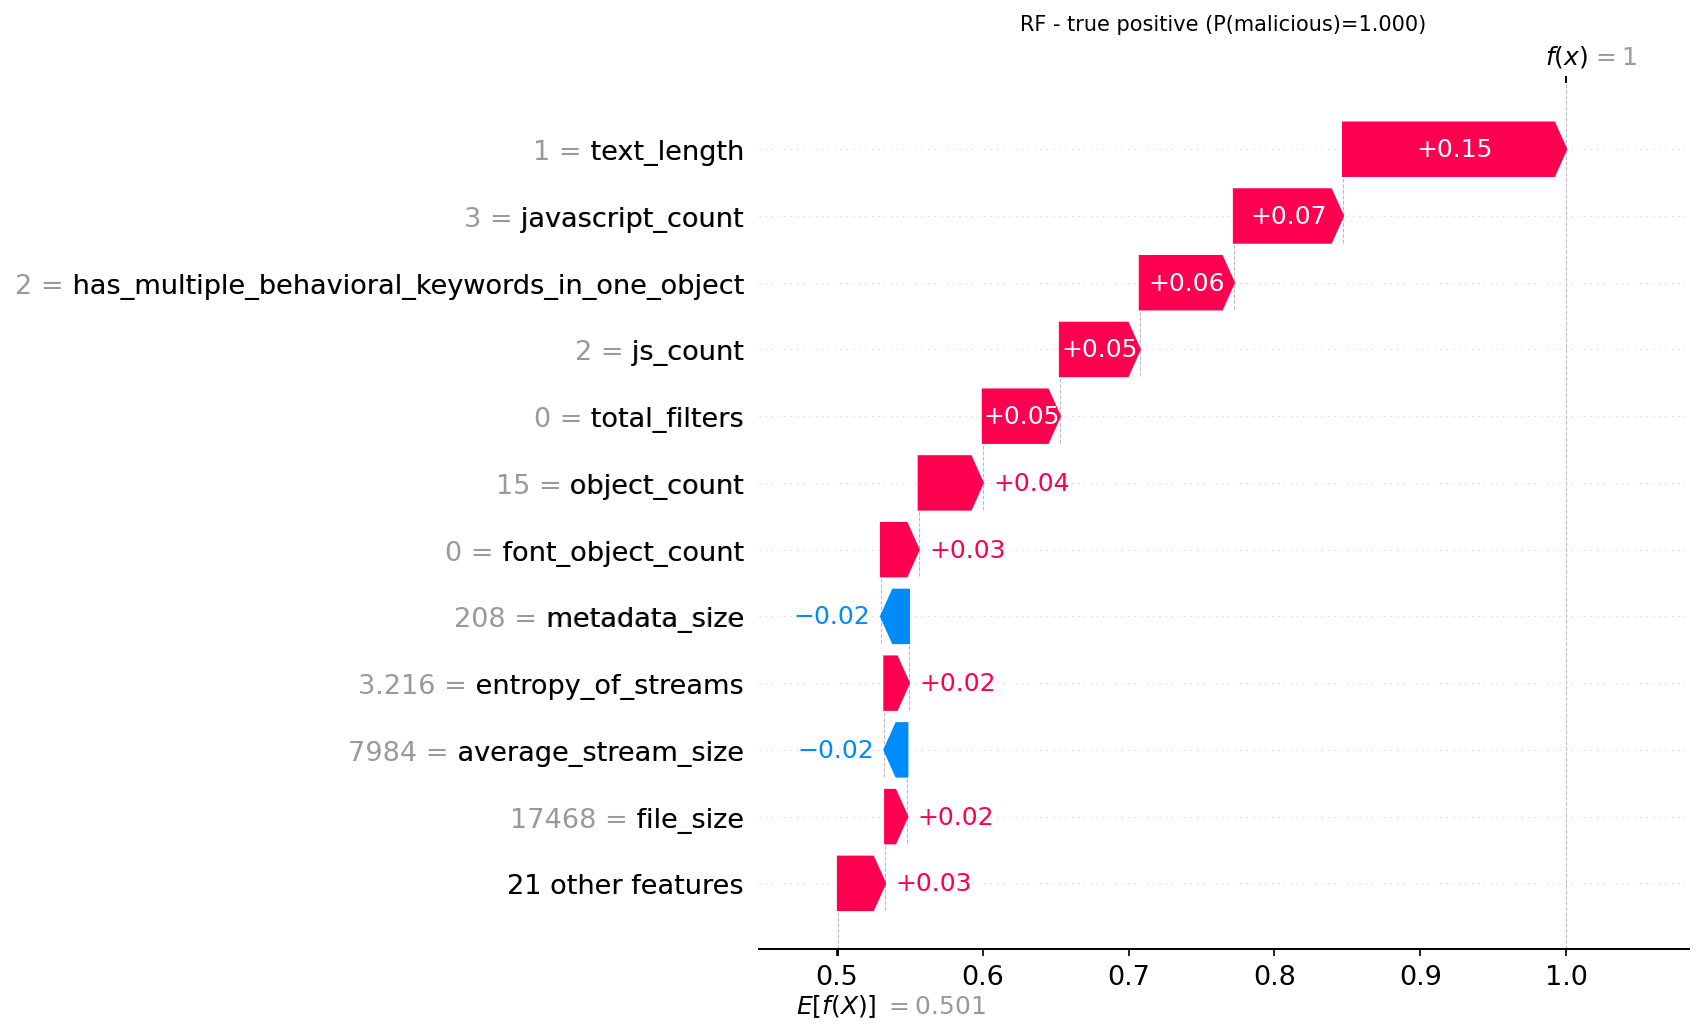

The file beside this chart, header and first rows:
actual, predicted, probability_malicious, feature, feature_value, shap_value
1, 1, 1.0, text_length, 1.0, 0.153
1, 1, 1.0, javascript_count, 3.0, 0.07479
1, 1, 1.0, has_multiple_behavioral_keywords_in_one_…, 2.0, 0.06452
1, 1, 1.0, js_count, 2.0, 0.05476
1, 1, 1.0, total_filters, 0.0, 0.05284
1, 1, 1.0, object_count, 15.0, 0.04395
1, 1, 1.0, font_object_count, 0.0, 0.02586
1, 1, 1.0, metadata_size, 208.0, -0.01917
1, 1, 1.0, entropy_of_streams, 3.216, 0.01686
1, 1, 1.0, average_stream_size, 7984, -0.01576
1, 1, 1.0, file_size, 17468, 0.01521
1, 1, 1.0, used_ocr, 1.0, 0.01028
1, 1, 1.0, openaction_count, 1.0, 0.007937
1, 1, 1.0, image_count, 0.0, 0.006142
1, 1, 1.0, xfa_count, 0.0, -0.004507
1, 1, 1.0, endstream_count, 2.0, 0.003124
1, 1, 1.0, acroform_count, 1.0, 0.002852
1, 1, 1.0, valid_pdf_header, 1.0, -0.002369
1, 1, 1.0, name_obfuscations, 0.0, 0.001922
1, 1, 1.0, title_chars, 44.0, 0.001568
1, 1, 1.0, uses_nonstandard_port, 0.0, 0.00145
1, 1, 1.0, stream_count, 4.0, 0.001339
1, 1, 1.0, aa_count, 0.0, 0.001121
1, 1, 1.0, objstm_count, 0.0, 0.0008192
1, 1, 1.0, page_count, 1.0, 0.0007567
1, 1, 1.0, colors_count, 0.0, 0.0004996
1, 1, 1.0, action_count, 0.0, -0.0004747
1, 1, 1.0, nested_filter_objects, 0.0, -0.0002572
1, 1, 1.0, encrypted, 0.0, 0.0001607
1, 1, 1.0, uri_count, 0.0, 7.877866718847177e-05
1, 1, 1.0, launch_count, 0.0, -7.641956496134687e-05
1, 1, 1.0, richmedia_count, 0.0, -6.112559649796341e-07
